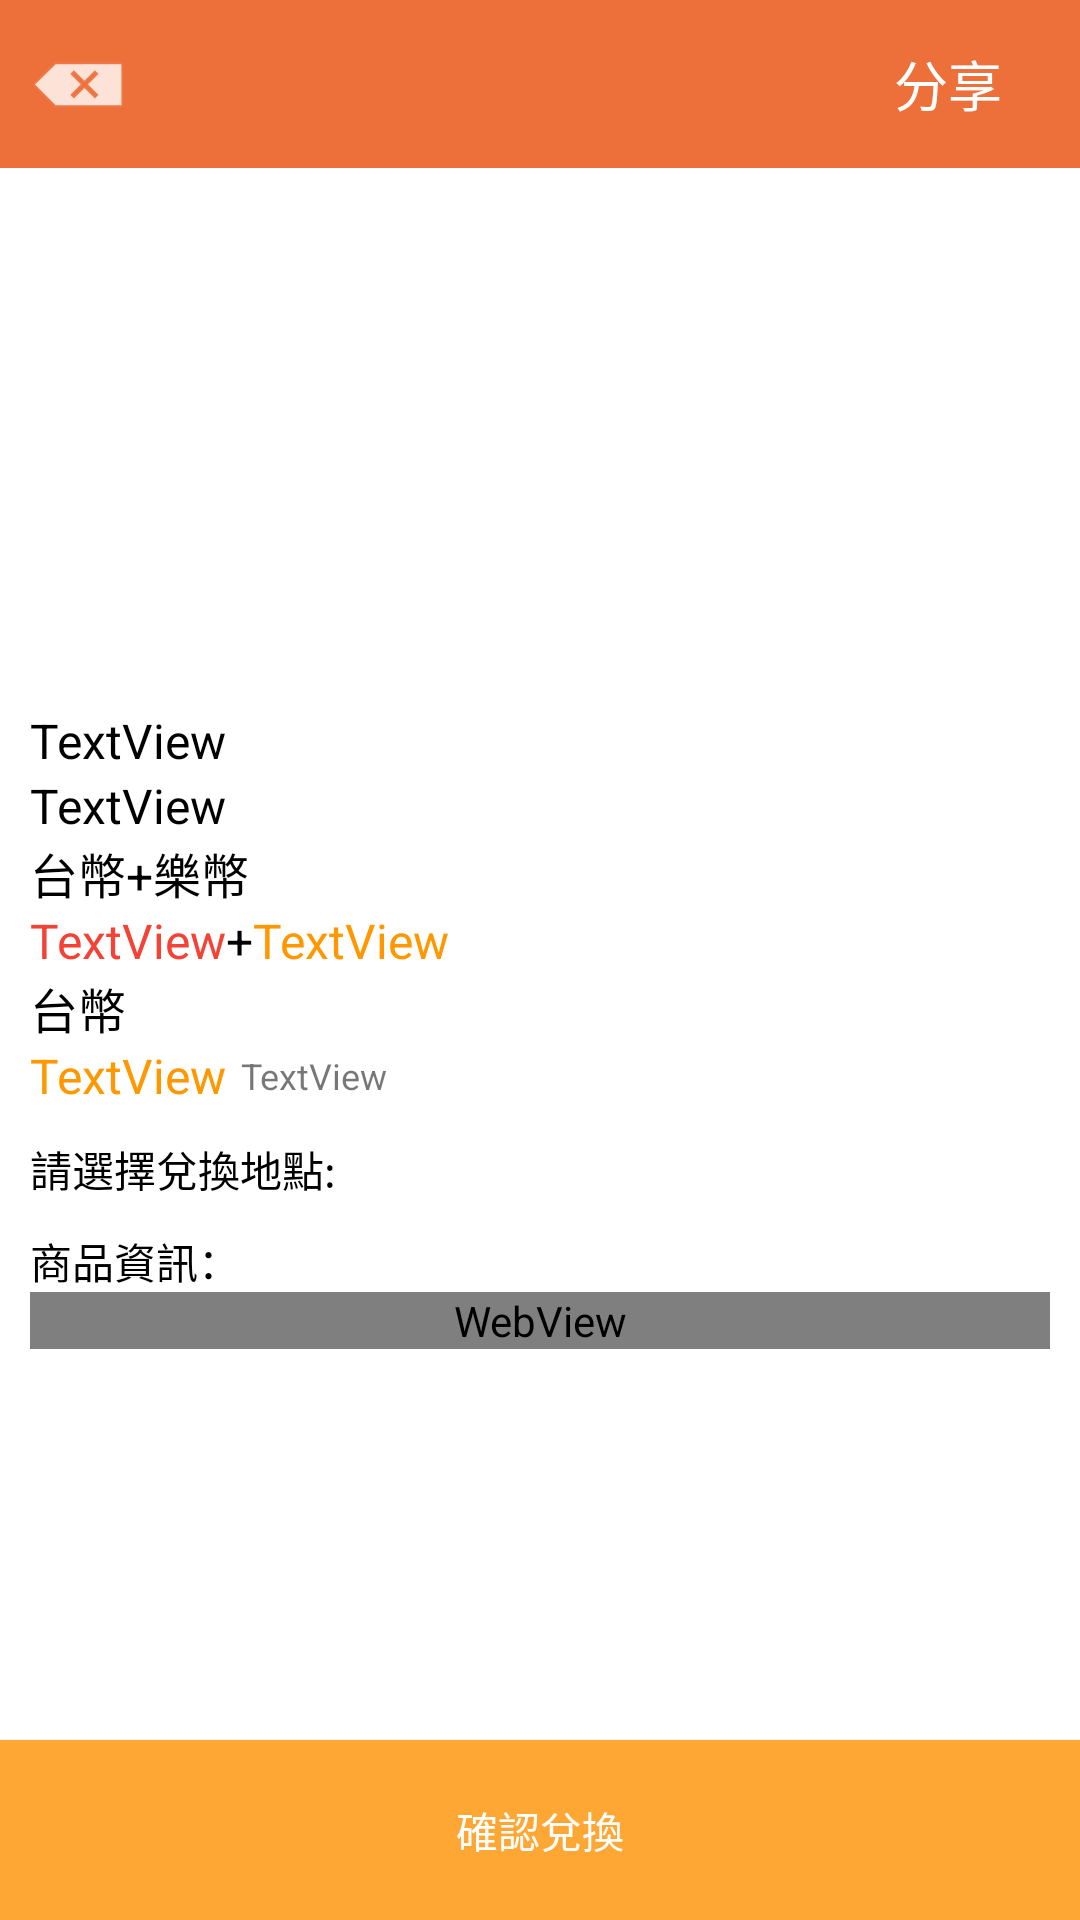

Write the Android layout XML for this screen, with the resource values it uses.
<!-- AndroidManifest.xml: application theme AppTheme -->
<!-- res/layout/fragment_product_detail.xml -->
<?xml version="1.0" encoding="utf-8"?>
<androidx.constraintlayout.widget.ConstraintLayout xmlns:android="http://schemas.android.com/apk/res/android"
    xmlns:app="http://schemas.android.com/apk/res-auto"
    xmlns:tools="http://schemas.android.com/tools"
    android:layout_width="match_parent"
    android:layout_height="match_parent"
    android:background="#00FFFFFF">


    <androidx.constraintlayout.widget.ConstraintLayout
        android:id="@+id/linearLayout2"

        android:layout_width="match_parent"
        android:layout_height="56dp"
        android:background="@color/colorPrimaryDark"
        app:layout_constraintEnd_toEndOf="parent"
        app:layout_constraintStart_toStartOf="parent"
        app:layout_constraintTop_toTopOf="parent">

        <ImageButton
            android:id="@+id/_product_detail_back"
            android:layout_width="wrap_content"
            android:layout_height="0dp"
            android:layout_marginStart="10dp"
            android:layout_marginLeft="10dp"
            android:background="#00FFFFFF"
            android:src="@android:drawable/ic_input_delete"
            app:layout_constraintBottom_toBottomOf="parent"
            app:layout_constraintStart_toStartOf="parent"
            app:layout_constraintTop_toTopOf="parent" />

        <Button
            android:id="@+id/share_button"
            android:layout_width="wrap_content"
            android:layout_height="0dp"
            android:background="#00FFFFFF"
            android:text="分享"
            android:textSize="18sp"
            app:layout_constraintBottom_toBottomOf="parent"
            app:layout_constraintEnd_toEndOf="parent"
            app:layout_constraintTop_toTopOf="parent" />

    </androidx.constraintlayout.widget.ConstraintLayout>

    <ScrollView
        android:layout_width="match_parent"
        android:layout_height="0dp"

        android:background="#FFFFFFFF"
        android:fillViewport="true"
        app:layout_constraintBottom_toTopOf="@+id/_product_detail_exchange"
        app:layout_constraintTop_toBottomOf="@+id/linearLayout2">

        <LinearLayout
            android:layout_width="match_parent"
            android:layout_height="match_parent"
            android:background="#FFFFFF"

            android:orientation="vertical">

            <ImageView
                android:id="@+id/_product_detail_image"
                android:layout_width="match_parent"
                android:layout_height="180dp"
                android:background="#00FFFFFF"
                android:scaleType="fitCenter"
                tools:src="@tools:sample/avatars" />



            <TextView
                android:id="@+id/_product_detail_name"
                android:layout_width="match_parent"
                android:layout_height="wrap_content"
                android:layout_marginLeft="10dp"
                android:background="#00FFFFFF"
                android:text="TextView"
                android:textColor="#000000"
                android:textSize="16sp" />

            <TextView
                android:id="@+id/_product_detail_price"
                android:layout_width="match_parent"
                android:layout_height="wrap_content"
                android:layout_marginLeft="10dp"
                android:background="#00FFFFFF"
                android:text="TextView"
                android:textColor="#000000"
                android:textSize="16sp" />



            <androidx.constraintlayout.widget.ConstraintLayout
                android:id="@+id/pay_cash_view"
                android:layout_width="match_parent"
                android:layout_height="wrap_content">

                <TextView
                    android:id="@+id/textView31"
                    android:layout_width="0dp"
                    android:layout_height="wrap_content"
                    android:layout_marginStart="10dp"
                    android:text="台幣+樂幣"
                    android:textColor="#000000"
                    android:textSize="16sp"
                    app:layout_constraintBottom_toTopOf="@+id/pay_cash_price"
                    app:layout_constraintEnd_toEndOf="parent"
                    app:layout_constraintStart_toStartOf="parent"
                    app:layout_constraintTop_toTopOf="parent" />

                <TextView
                    android:id="@+id/pay_cash_price"
                    android:layout_width="wrap_content"
                    android:layout_height="wrap_content"
                    android:layout_marginStart="10dp"
                    android:text="TextView"
                    android:textColor="#F44336"
                    android:textSize="16sp"
                    app:layout_constraintBottom_toBottomOf="parent"
                    app:layout_constraintEnd_toStartOf="@+id/textView33"
                    app:layout_constraintStart_toStartOf="parent"
                    app:layout_constraintTop_toBottomOf="@+id/textView31" />

                <TextView
                    android:id="@+id/textView33"
                    android:layout_width="wrap_content"
                    android:layout_height="wrap_content"
                    android:text="+"
                    android:textColor="#000000"
                    android:textSize="16sp"
                    app:layout_constraintBottom_toBottomOf="parent"
                    app:layout_constraintEnd_toStartOf="@+id/pay_cash_point"
                    app:layout_constraintStart_toEndOf="@+id/pay_cash_price"
                    app:layout_constraintTop_toBottomOf="@+id/textView31" />

                <TextView
                    android:id="@+id/pay_cash_point"
                    android:layout_width="0dp"
                    android:layout_height="wrap_content"
                    android:text="TextView"
                    android:textColor="#FF9800"
                    android:textSize="16sp"
                    app:layout_constraintBottom_toBottomOf="parent"
                    app:layout_constraintStart_toEndOf="@+id/textView33"
                    app:layout_constraintTop_toBottomOf="@+id/textView31" />

            </androidx.constraintlayout.widget.ConstraintLayout>


            <androidx.constraintlayout.widget.ConstraintLayout
                android:id="@+id/cash_view"
                android:layout_width="match_parent"
                android:layout_height="wrap_content">


                <TextView
                    android:id="@+id/textView35"
                    android:layout_width="0dp"
                    android:layout_height="wrap_content"
                    android:layout_marginStart="10dp"
                    android:text="台幣"
                    android:textColor="#000000"
                    android:textSize="16sp"
                    app:layout_constraintBottom_toTopOf="@+id/cash"
                    app:layout_constraintEnd_toEndOf="parent"
                    app:layout_constraintStart_toStartOf="parent"
                    app:layout_constraintTop_toTopOf="parent" />


                <TextView
                    android:id="@+id/cash"
                    android:layout_width="wrap_content"
                    android:layout_height="wrap_content"
                    android:layout_marginStart="10dp"
                    android:layout_marginEnd="5dp"
                    android:text="TextView"
                    android:textColor="#FF9800"
                    android:textSize="16sp"
                    app:layout_constraintBottom_toBottomOf="parent"
                    app:layout_constraintEnd_toStartOf="@+id/original_cash"
                    app:layout_constraintStart_toStartOf="parent"
                    app:layout_constraintTop_toBottomOf="@id/textView35" />

                <TextView
                    android:id="@+id/original_cash"
                    android:layout_width="wrap_content"
                    android:layout_height="wrap_content"
                    android:layout_marginStart="5dp"
                    android:text="TextView"
                    android:textColor="#88000000"
                    android:textSize="12sp"
                    app:layout_constraintBottom_toBottomOf="parent"
                    app:layout_constraintStart_toEndOf="@id/cash"
                    app:layout_constraintTop_toBottomOf="@id/textView35" />

            </androidx.constraintlayout.widget.ConstraintLayout>



            <TextView
                android:layout_width="match_parent"
                android:layout_height="wrap_content"
                android:text="請選擇兌換地點:"
                android:layout_marginTop="10dp"
                android:layout_marginLeft="10dp"
                android:textColor="#000000" />

            <LinearLayout
                android:id="@+id/location_outter"
                android:layout_width="match_parent"
                android:layout_height="wrap_content"
                android:orientation="vertical"></LinearLayout>

            <RadioGroup
                android:id="@+id/_product_detail_radio_group"
                android:layout_width="match_parent"
                android:layout_height="wrap_content"
                android:layout_marginLeft="10dp"
                android:layout_marginRight="10dp"
                android:orientation="vertical"/>

            <TextView
                android:id="@+id/_product_detail_info"
                android:layout_width="match_parent"
                android:layout_height="wrap_content"
                android:layout_marginLeft="10dp"
                android:layout_marginTop="10dp"
                android:background="#00FFFFFF"
                android:text="商品資訊："
                android:textColor="#000000" />

            <WebView
                android:id="@+id/_product_detail_webview"
                android:layout_width="match_parent"
                android:layout_height="wrap_content"
                android:layout_marginLeft="10dp"
                android:layout_marginRight="10dp"/>


        </LinearLayout>

    </ScrollView>





    <Button
        android:id="@+id/_product_detail_exchange"
        android:layout_width="match_parent"
        android:layout_height="60dp"
        android:background="@color/colorPrimary"
        android:text="確認兌換"
        app:layout_constraintBottom_toBottomOf="parent"
        app:layout_constraintStart_toStartOf="parent" />
</androidx.constraintlayout.widget.ConstraintLayout>
<!-- resources referenced by this layout -->
<resources>
  <color name="colorPrimary">#FEA735</color>
  <color name="colorPrimaryDark">#ED6F39</color>
  <style name="AppTheme" parent="Theme.AppCompat.NoActionBar">
          
          <item name="colorPrimary">@color/colorPrimary</item>
          <item name="colorPrimaryDark">@color/colorPrimaryDark</item>
          <item name="colorAccent">@color/colorAccent</item>
      </style>
  <color name="colorAccent">#D81B60</color>
</resources>
